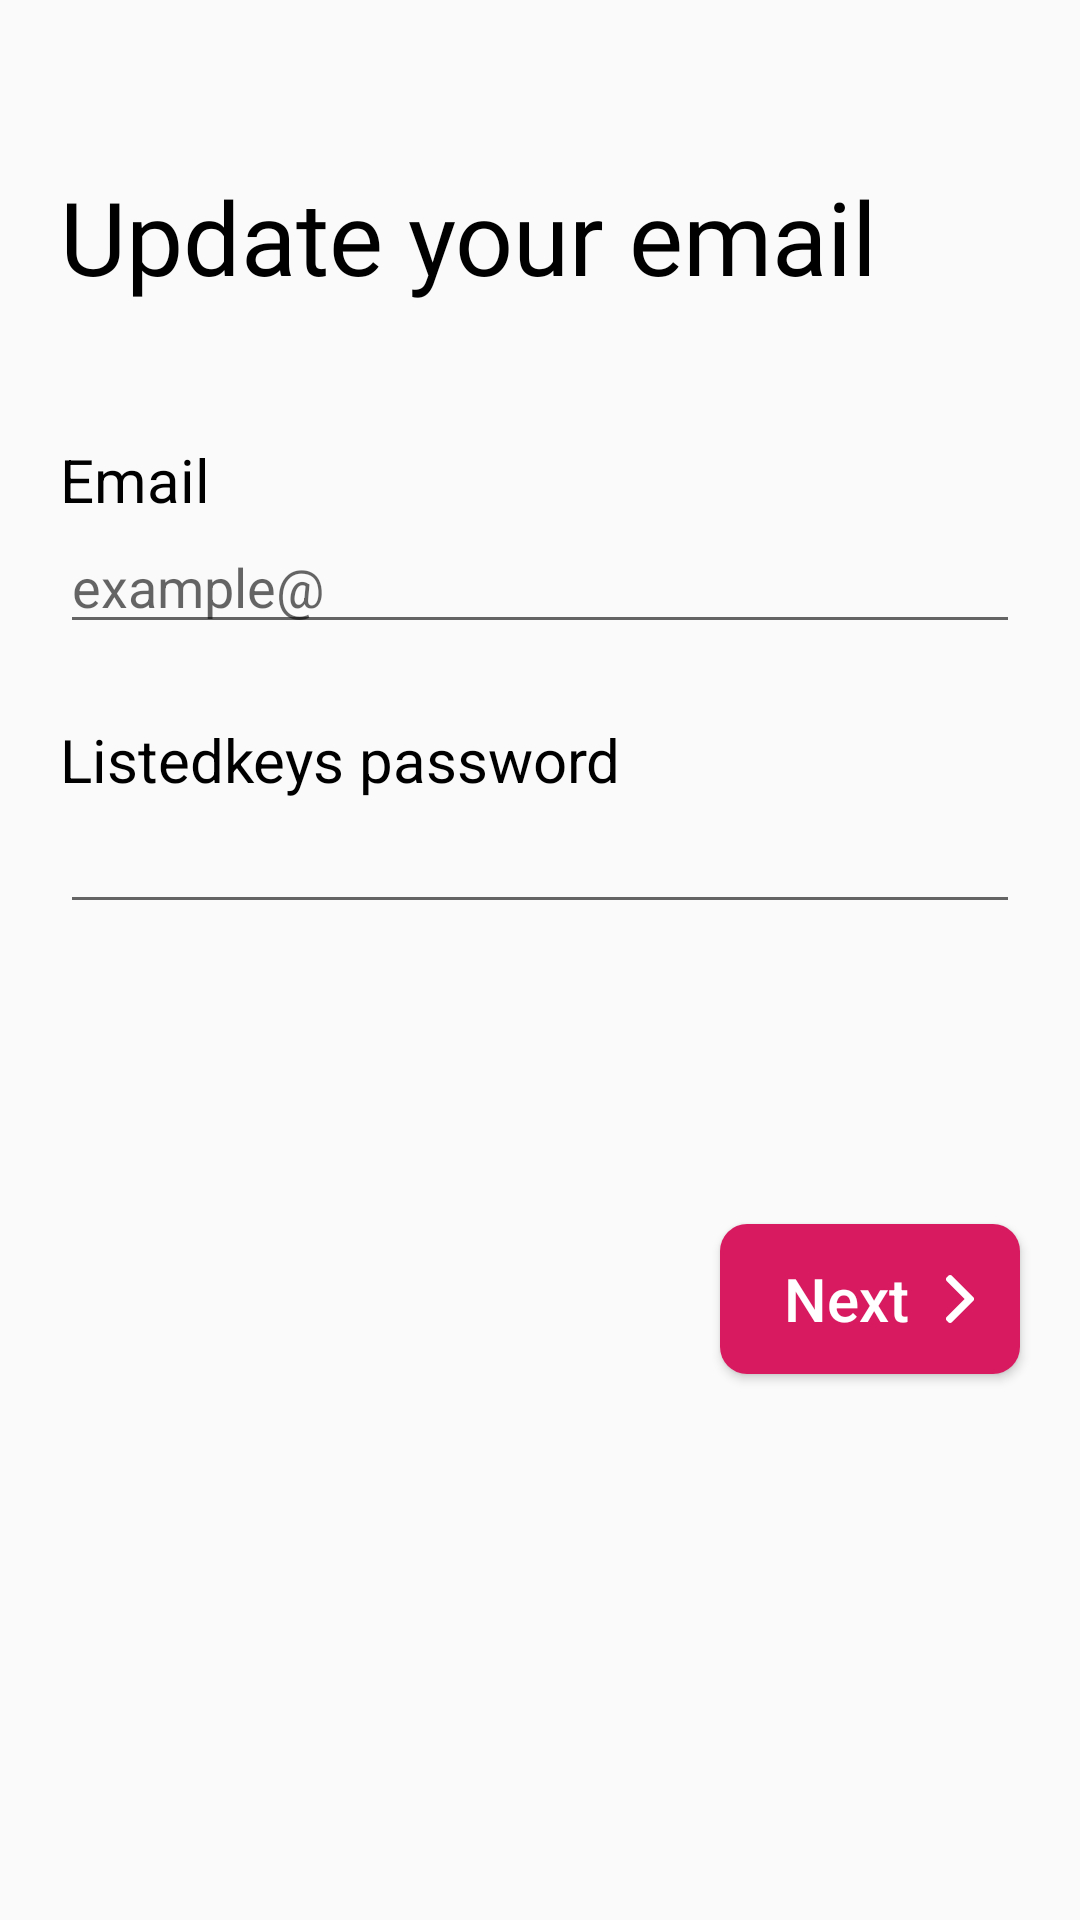

The Android layout XML behind this screen, and the referenced resources:
<!-- AndroidManifest.xml: application theme AppTheme -->
<!-- res/layout/activity_updatemail.xml -->
<?xml version="1.0" encoding="utf-8"?>
<LinearLayout
    xmlns:android="http://schemas.android.com/apk/res/android"
    xmlns:app="http://schemas.android.com/apk/res-auto"
    xmlns:tools="http://schemas.android.com/tools"
    android:layout_width="match_parent"
    android:layout_height="match_parent"
    android:orientation="vertical"
    tools:context="com.muryno.listedkey.Profilefolder.Updatemail">
    <include
        android:id="@+id/toolbar"
        layout="@layout/toolbarlist"
        android:layout_height="wrap_content"
        android:layout_width="match_parent"/>

    <android.support.v4.widget.NestedScrollView
        android:layout_width="match_parent"
        android:layout_height="wrap_content">

        <LinearLayout
            android:layout_width="match_parent"
            android:layout_height="match_parent"
            android:layout_marginLeft="@dimen/margin_right_20"
            android:layout_marginRight="@dimen/margin_right_20"
            android:orientation="vertical"
            >
            <LinearLayout
                android:layout_width="match_parent"
                android:layout_height="wrap_content"
                android:orientation="vertical"
                android:layout_marginBottom="@dimen/margin_right_20"
                >

                <TextView
                    android:layout_width="match_parent"
                    android:layout_height="wrap_content"
                    android:fontFamily="@font/mavenpro_bold"
                    android:layout_marginRight="16dp"
                    android:textColor="@color/black"
                    android:textAppearance="@style/TextAppearance.AppCompat.Display1"
                    android:text="Update your email"/>



            </LinearLayout>
            <LinearLayout
                android:layout_width="match_parent"
                android:layout_height="wrap_content"
                android:orientation="vertical"
                android:layout_marginTop="@dimen/margin_top_25">
                <TextView
                    android:layout_width="match_parent"
                    android:layout_height="wrap_content"
                    android:text="Email"
                    style="@style/size_twnty"/>

                <EditText
                    android:id="@+id/updat_mail"
                    android:layout_width="match_parent"
                    android:layout_height="wrap_content"
                    android:hint="example@"
                    android:inputType="textEmailAddress|textAutoCorrect"
                    style="@style/general_edit_text"
                    />



            </LinearLayout>
            <LinearLayout
                android:layout_width="match_parent"
                android:layout_height="wrap_content"
                android:orientation="vertical"
                android:layout_marginTop="@dimen/margin_top_25">


                <TextView
                    android:layout_width="match_parent"
                    android:layout_height="wrap_content"
                    android:text="Listedkeys password"
                    style="@style/size_twnty"/>

                <EditText
                    android:id="@+id/paswrd"
                    android:layout_width="match_parent"
                    android:layout_height="wrap_content"
                    android:inputType="textPassword"
                    />
            </LinearLayout>


        </LinearLayout>
    </android.support.v4.widget.NestedScrollView>
    <Button
        android:id="@+id/next"
        style="@style/general_button_style"
        android:layout_marginRight="@dimen/margin_right_20"
        android:onClick="updated"
        android:layout_marginTop="100dp"
        />

</LinearLayout>
<!-- res/layout/toolbarlist.xml (included above) -->
<?xml version="1.0" encoding="utf-8"?>
<android.support.v7.widget.Toolbar
    xmlns:android="http://schemas.android.com/apk/res/android"
    android:layout_height="40dp"
    android:layout_width="match_parent"
    android:elevation="2dp"
    android:theme="@style/AppTheme.NoActionBar" />
<!-- resources referenced by this layout -->
<resources>
  <color name="black">#000000</color>
  <dimen name="margin_right_20">20dp</dimen>
  <dimen name="margin_top_25">25dp</dimen>
  <style name="general_button_style">
          <item name="android:textSize">20sp</item>
          <item name="android:textAllCaps">false</item>
          <item name="android:layout_width">100dp</item>
          <item name="android:layout_height">50dp</item>
          <item name="android:text">Next</item>
          <item name="android:textColor">#ffffff</item>
          <item name="android:layout_gravity">end</item>
          <item name="android:drawableEnd">@drawable/send</item>
          <item name="android:paddingStart">12dp</item>
          <item name="android:background">@drawable/genera_list_but</item>
          <item name="android:paddingEnd">12dp</item>
      </style>
  <style name="general_edit_text">
          <item name="android:inputType">textShortMessage|textAutoCorrect|textCapSentences|textMultiLine</item>
          <item name="android:layout_width">match_parent</item>
          <item name="android:layout_height">wrap_content</item>
      </style>
  <style name="size_twnty">
          <item name="android:textSize">20sp</item>
          <item name="android:textColor">@color/black</item>
      </style>
  <style name="AppTheme" parent="Theme.AppCompat.Light.NoActionBar">
          
  
          <item name="colorPrimary">@color/scout_blue_dashboard</item>
          <item name="colorPrimaryDark">@color/scout_blue_dashboard</item>
          <item name="windowNoTitle">true</item>
          <item name="colorAccent">@color/colorAccent</item>
  
          <item name="android:windowActionBarOverlay">true</item>
  
          
          
          
      </style>
  <!-- drawable send (drawable) -->
  <vector android:height="16dp" android:viewportHeight="492.004"
      android:viewportWidth="492.004" android:width="16dp" xmlns:android="http://schemas.android.com/apk/res/android">
      <path android:fillColor="#ffffff" android:pathData="M382.7,226.8L163.7,7.9C158.7,2.8 151.9,0 144.7,0s-14,2.8 -19,7.9l-16.1,16.1c-10.5,10.5 -10.5,27.6 0,38.1L293.4,245.9l-184.1,184.1c-5.1,5.1 -7.9,11.8 -7.9,19c0,7.2 2.8,14 7.9,19l16.1,16.1c5.1,5.1 11.8,7.9 19,7.9s14,-2.8 19,-7.9L382.7,265c5.1,-5.1 7.9,-11.9 7.8,-19.1C390.5,238.7 387.8,231.9 382.7,226.8z"/>
  </vector>
  <!-- drawable genera_list_but (drawable) -->
  <?xml version="1.0" encoding="utf-8"?>
  <selector xmlns:android="http://schemas.android.com/apk/res/android">
      <item>
          <shape android:shape="rectangle">
              <solid android:color="#D81B60"/>
              
              <corners android:radius="9dp" />
          </shape>
      </item>
  </selector>
  <color name="scout_blue_dashboard">#D81B60</color>
  <color name="colorAccent">#D81B60</color>
</resources>
